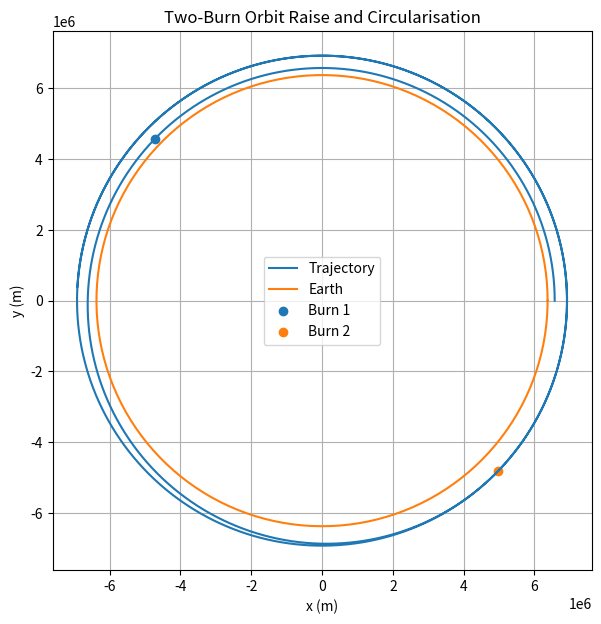
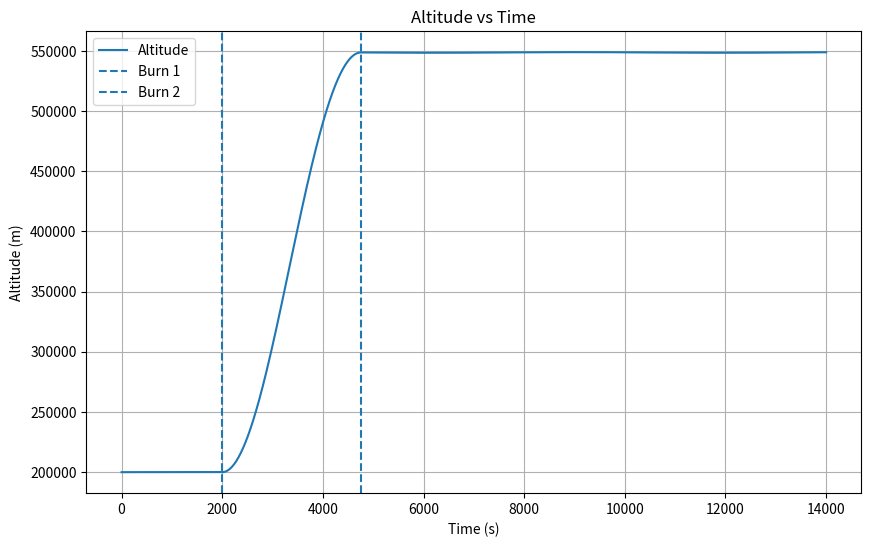
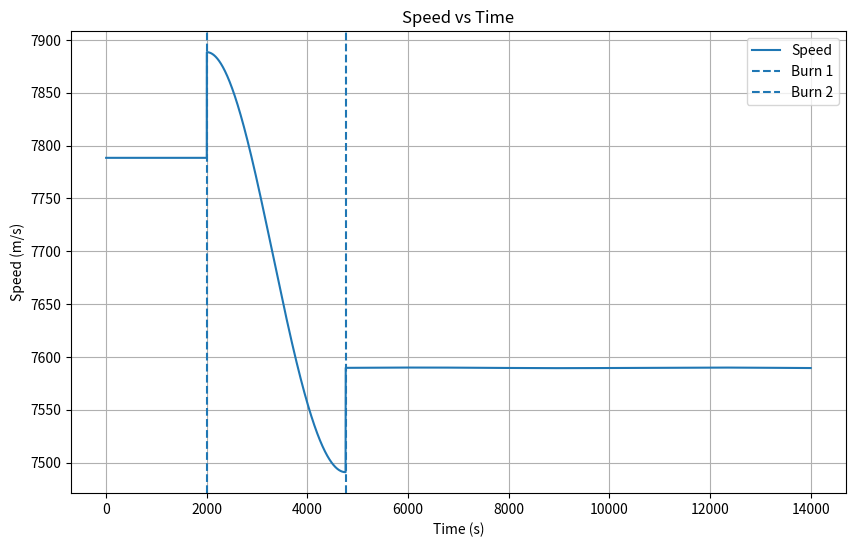
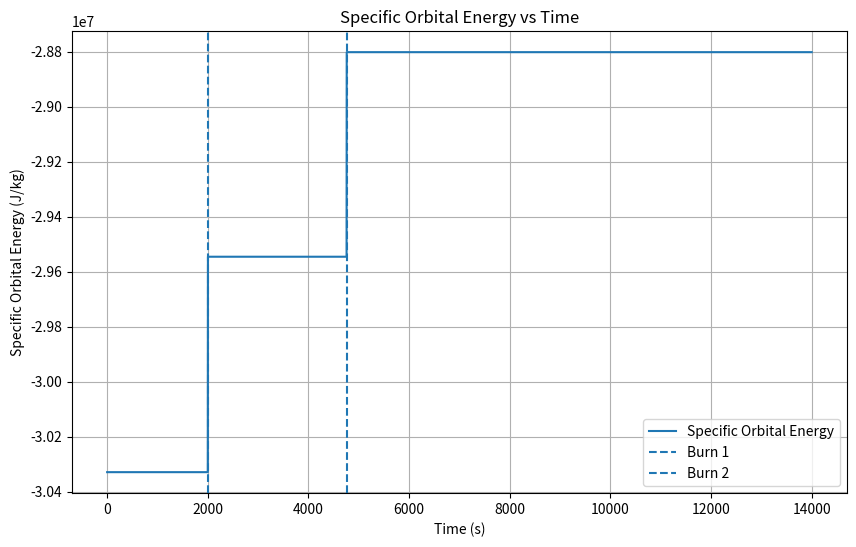

These figures' Python source, in order:
import numpy as np
import matplotlib.pyplot as plt

G = 6.67430e-11
M_E = 5.972e24
R_E = 6.371e6
MU = G * M_E

altitude0 = 200e3
r0 = R_E + altitude0

x0 = r0
y0 = 0.0

v_circular_0 = np.sqrt(MU / r0)
v_escape_0 = np.sqrt(2 * MU / r0)

vx0 = 0.0
vy0 = v_circular_0

burn1_time = 2000.0      # first burn time (s)
delta_v1 = 100.0         # first burn magnitude (m/s)

dt = 1.0
t_max = 14000
times = np.arange(0, t_max + dt, dt)

def derivatives(state):
    x, y, vx, vy = state
    r = np.sqrt(x**2 + y**2)

    ax = -MU * x / r**3
    ay = -MU * y / r**3

    return np.array([vx, vy, ax, ay], dtype=float)

def rk4_step(state, dt):
    k1 = derivatives(state)
    k2 = derivatives(state + 0.5 * dt * k1)
    k3 = derivatives(state + 0.5 * dt * k2)
    k4 = derivatives(state + dt * k3)
    return state + (dt / 6.0) * (k1 + 2*k2 + 2*k3 + k4)

def apply_prograde_burn(state, delta_v):
    x, y, vx, vy = state
    v = np.sqrt(vx**2 + vy**2)

    vx_unit = vx / v
    vy_unit = vy / v

    vx_new = vx + delta_v * vx_unit
    vy_new = vy + delta_v * vy_unit

    return np.array([x, y, vx_new, vy_new], dtype=float)

state = np.array([x0, y0, vx0, vy0], dtype=float)

xs = []
ys = []
altitudes = []
speeds = []
energies = []

burn1_applied = False
burn2_applied = False

burn1_index = None
burn2_index = None
delta_v2 = None

previous_altitude = None
rising_after_burn1 = False

for i, t in enumerate(times):
    x, y, vx, vy = state

    r = np.sqrt(x**2 + y**2)
    v = np.sqrt(vx**2 + vy**2)
    altitude = r - R_E
    energy = 0.5 * v**2 - MU / r

    xs.append(x)
    ys.append(y)
    altitudes.append(altitude)
    speeds.append(v)
    energies.append(energy)

    # Burn 1: raise apoapsis
    if (not burn1_applied) and (t >= burn1_time):
        state = apply_prograde_burn(state, delta_v1)
        burn1_applied = True
        burn1_index = i
        rising_after_burn1 = True

    # Burn 2: circularise at apoapsis
    if burn1_applied and (not burn2_applied) and previous_altitude is not None:
        if rising_after_burn1 and altitude < previous_altitude:
            x_b, y_b, vx_b, vy_b = state
            r_b = np.sqrt(x_b**2 + y_b**2)
            v_b = np.sqrt(vx_b**2 + vy_b**2)

            v_circular_target = np.sqrt(MU / r_b)
            delta_v2 = v_circular_target - v_b

            state = apply_prograde_burn(state, delta_v2)
            burn2_applied = True
            burn2_index = i

    previous_altitude = altitude
    state = rk4_step(state, dt)

xs = np.array(xs)
ys = np.array(ys)
altitudes = np.array(altitudes)
speeds = np.array(speeds)
energies = np.array(energies)

print(f"Initial circular orbit velocity: {v_circular_0:.2f} m/s")
print(f"Escape velocity at initial orbit: {v_escape_0:.2f} m/s")
print(f"Burn 1 time: {burn1_time:.2f} s")
print(f"Burn 1 delta-v: {delta_v1:.2f} m/s")

if burn2_applied and delta_v2 is not None:
    print(f"Burn 2 delta-v: {delta_v2:.2f} m/s")
    print(f"Burn 2 time: {times[burn2_index]:.2f} s")
else:
    print("Burn 2 was not applied.")

print(f"Minimum altitude: {np.min(altitudes):.2f} m")
print(f"Maximum altitude: {np.max(altitudes):.2f} m")
print(f"Minimum speed: {np.min(speeds):.2f} m/s")
print(f"Maximum speed: {np.max(speeds):.2f} m/s")
print(f"Mean specific orbital energy: {np.mean(energies):.2f} J/kg")

plt.figure(figsize=(7, 7))
plt.plot(xs, ys, label="Trajectory")

theta = np.linspace(0, 2*np.pi, 300)
earth_x = R_E * np.cos(theta)
earth_y = R_E * np.sin(theta)
plt.plot(earth_x, earth_y, label="Earth")

if burn1_index is not None:
    plt.scatter(xs[burn1_index], ys[burn1_index], label="Burn 1")
if burn2_index is not None:
    plt.scatter(xs[burn2_index], ys[burn2_index], label="Burn 2")

plt.gca().set_aspect("equal")
plt.xlabel("x (m)")
plt.ylabel("y (m)")
plt.title("Two-Burn Orbit Raise and Circularisation")
plt.legend()
plt.grid(True)
plt.show()

plt.figure(figsize=(10, 6))
plt.plot(times, altitudes, label="Altitude")
if burn1_index is not None:
    plt.axvline(times[burn1_index], linestyle="--", label="Burn 1")
if burn2_index is not None:
    plt.axvline(times[burn2_index], linestyle="--", label="Burn 2")
plt.xlabel("Time (s)")
plt.ylabel("Altitude (m)")
plt.title("Altitude vs Time")
plt.grid(True)
plt.legend()
plt.show()

plt.figure(figsize=(10, 6))
plt.plot(times, speeds, label="Speed")
if burn1_index is not None:
    plt.axvline(times[burn1_index], linestyle="--", label="Burn 1")
if burn2_index is not None:
    plt.axvline(times[burn2_index], linestyle="--", label="Burn 2")
plt.xlabel("Time (s)")
plt.ylabel("Speed (m/s)")
plt.title("Speed vs Time")
plt.grid(True)
plt.legend()
plt.show()

plt.figure(figsize=(10, 6))
plt.plot(times, energies, label="Specific Orbital Energy")
if burn1_index is not None:
    plt.axvline(times[burn1_index], linestyle="--", label="Burn 1")
if burn2_index is not None:
    plt.axvline(times[burn2_index], linestyle="--", label="Burn 2")
plt.xlabel("Time (s)")
plt.ylabel("Specific Orbital Energy (J/kg)")
plt.title("Specific Orbital Energy vs Time")
plt.grid(True)
plt.legend()
plt.show()
